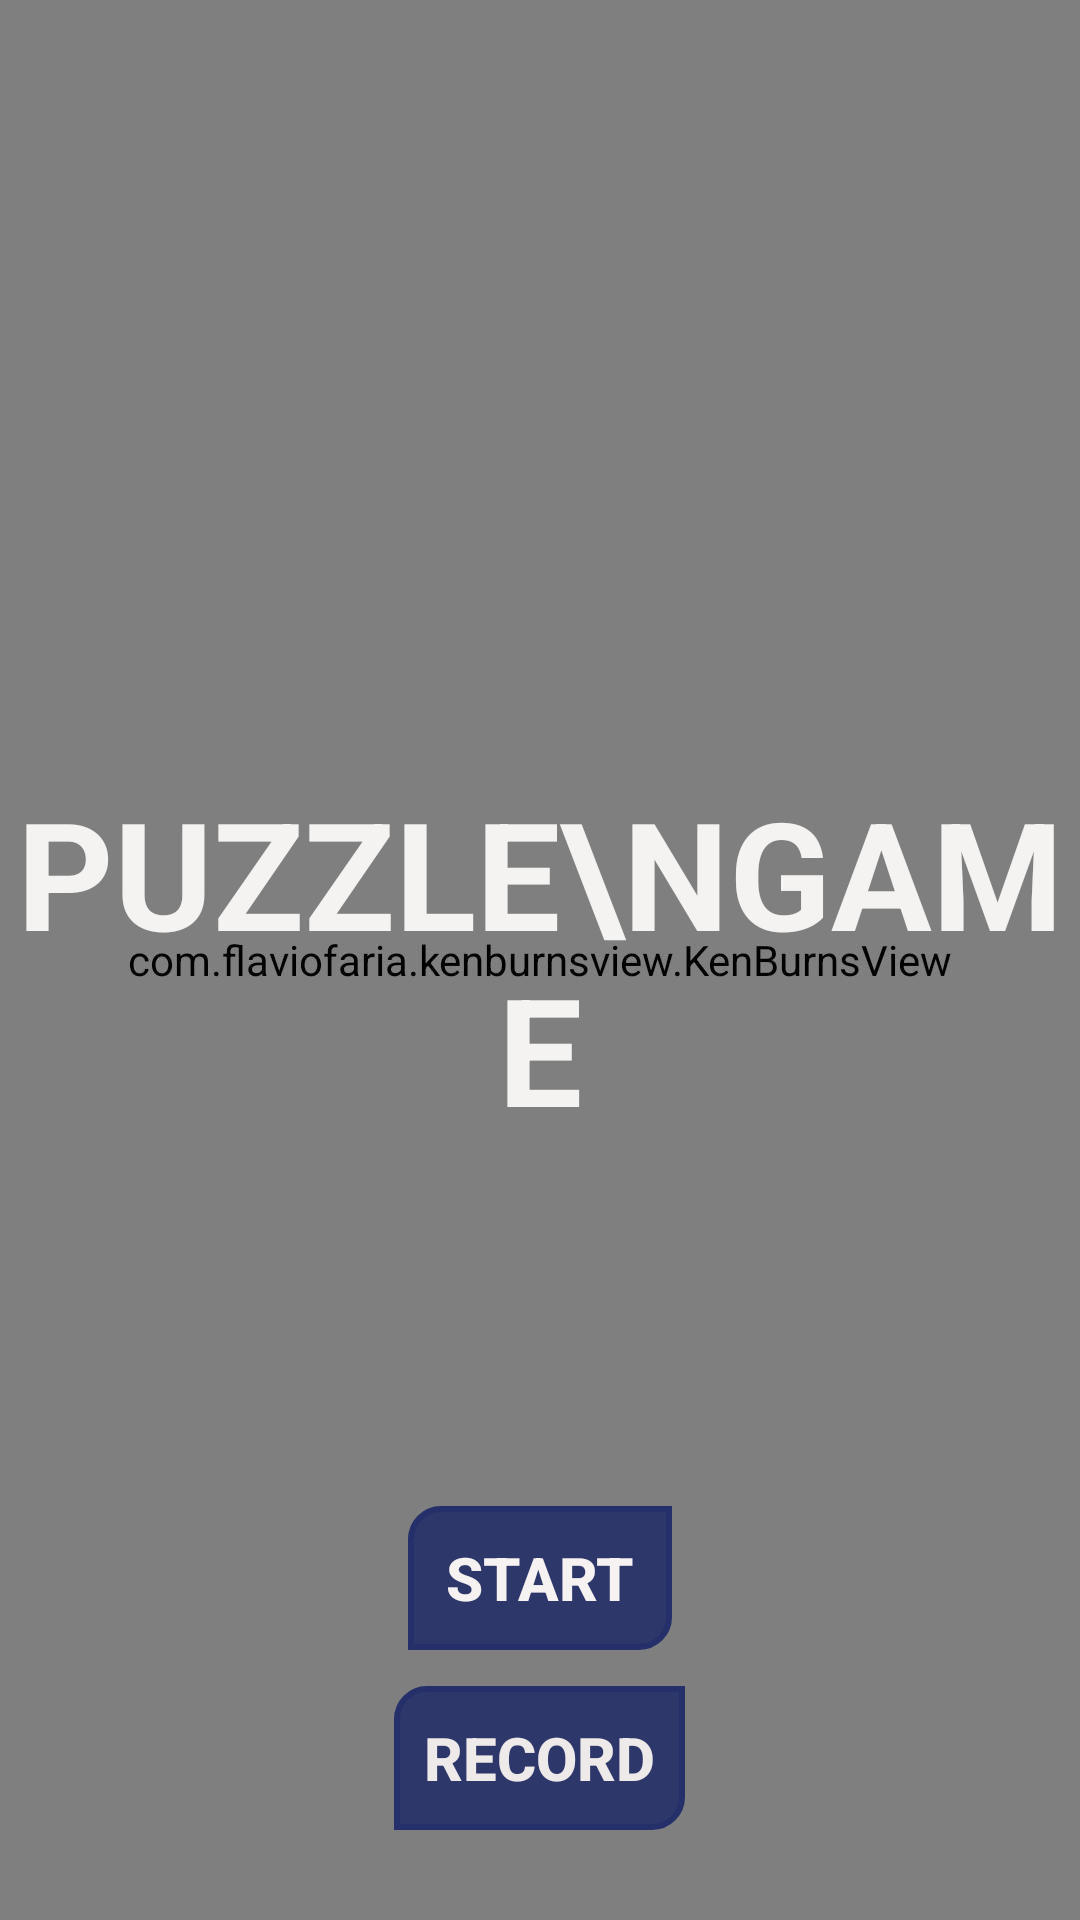

The Android layout XML behind this screen, and the referenced resources:
<!-- AndroidManifest.xml: application theme Theme.Puzle_15_Beta -->
<!-- res/layout/activity_main.xml -->
<?xml version="1.0" encoding="utf-8"?>
<FrameLayout xmlns:android="http://schemas.android.com/apk/res/android"
    xmlns:tools="http://schemas.android.com/tools"
    android:layout_width="match_parent"
    android:layout_height="match_parent"
    tools:context=".MainActivity">
    <com.flaviofaria.kenburnsview.KenBurnsView
        android:layout_width="match_parent"
        android:layout_height="match_parent"
        android:scaleType="centerCrop"
        android:src="@drawable/img_1" />


    <TextView
        android:layout_width="wrap_content"
        android:layout_height="wrap_content"
        android:layout_gravity="center"
        android:gravity="center"
        android:text="Puzzle\nGame"
        android:textAllCaps="true"
        android:textColor="#F4F3F1"
        android:textSize="50sp"
        android:textStyle="bold" />

    <Button
        android:id="@+id/startGame"
        android:layout_width="wrap_content"
        android:layout_height="wrap_content"
        android:layout_gravity="center|bottom"
        android:layout_marginBottom="90dp"
        android:background="@drawable/start_shape_button"
        android:text="Start"
        android:textColor="#F6F2F2"
        android:textSize="20sp"
        android:textStyle="bold" />
    <Button
        android:id="@+id/saveGame"
        android:layout_width="wrap_content"
        android:layout_height="wrap_content"
        android:layout_gravity="center|bottom"
        android:layout_marginBottom="30dp"
        android:background="@drawable/start_shape_button"
        android:text="Record"
        android:paddingHorizontal="10dp"
        android:textColor="#EFEAEA"
        android:textSize="20sp"
        android:textStyle="bold" />
</FrameLayout>
<!-- resources referenced by this layout -->
<resources>
  <!-- drawable start_shape_button (drawable) -->
  <?xml version="1.0" encoding="utf-8"?>
  <shape xmlns:android="http://schemas.android.com/apk/res/android">
  <corners android:topLeftRadius="10sp" android:bottomRightRadius="10sp"/>
      <stroke android:width="2dp" android:color="#25306A"/>
      <solid android:color="#C9192465"/>
  </shape>
  <style name="Theme.Puzle_15_Beta" parent="Base.Theme.Puzle_15_Beta" />
  <style name="Base.Theme.Puzle_15_Beta" parent="Theme.AppCompat.Light.NoActionBar">
          
          
      </style>
</resources>
